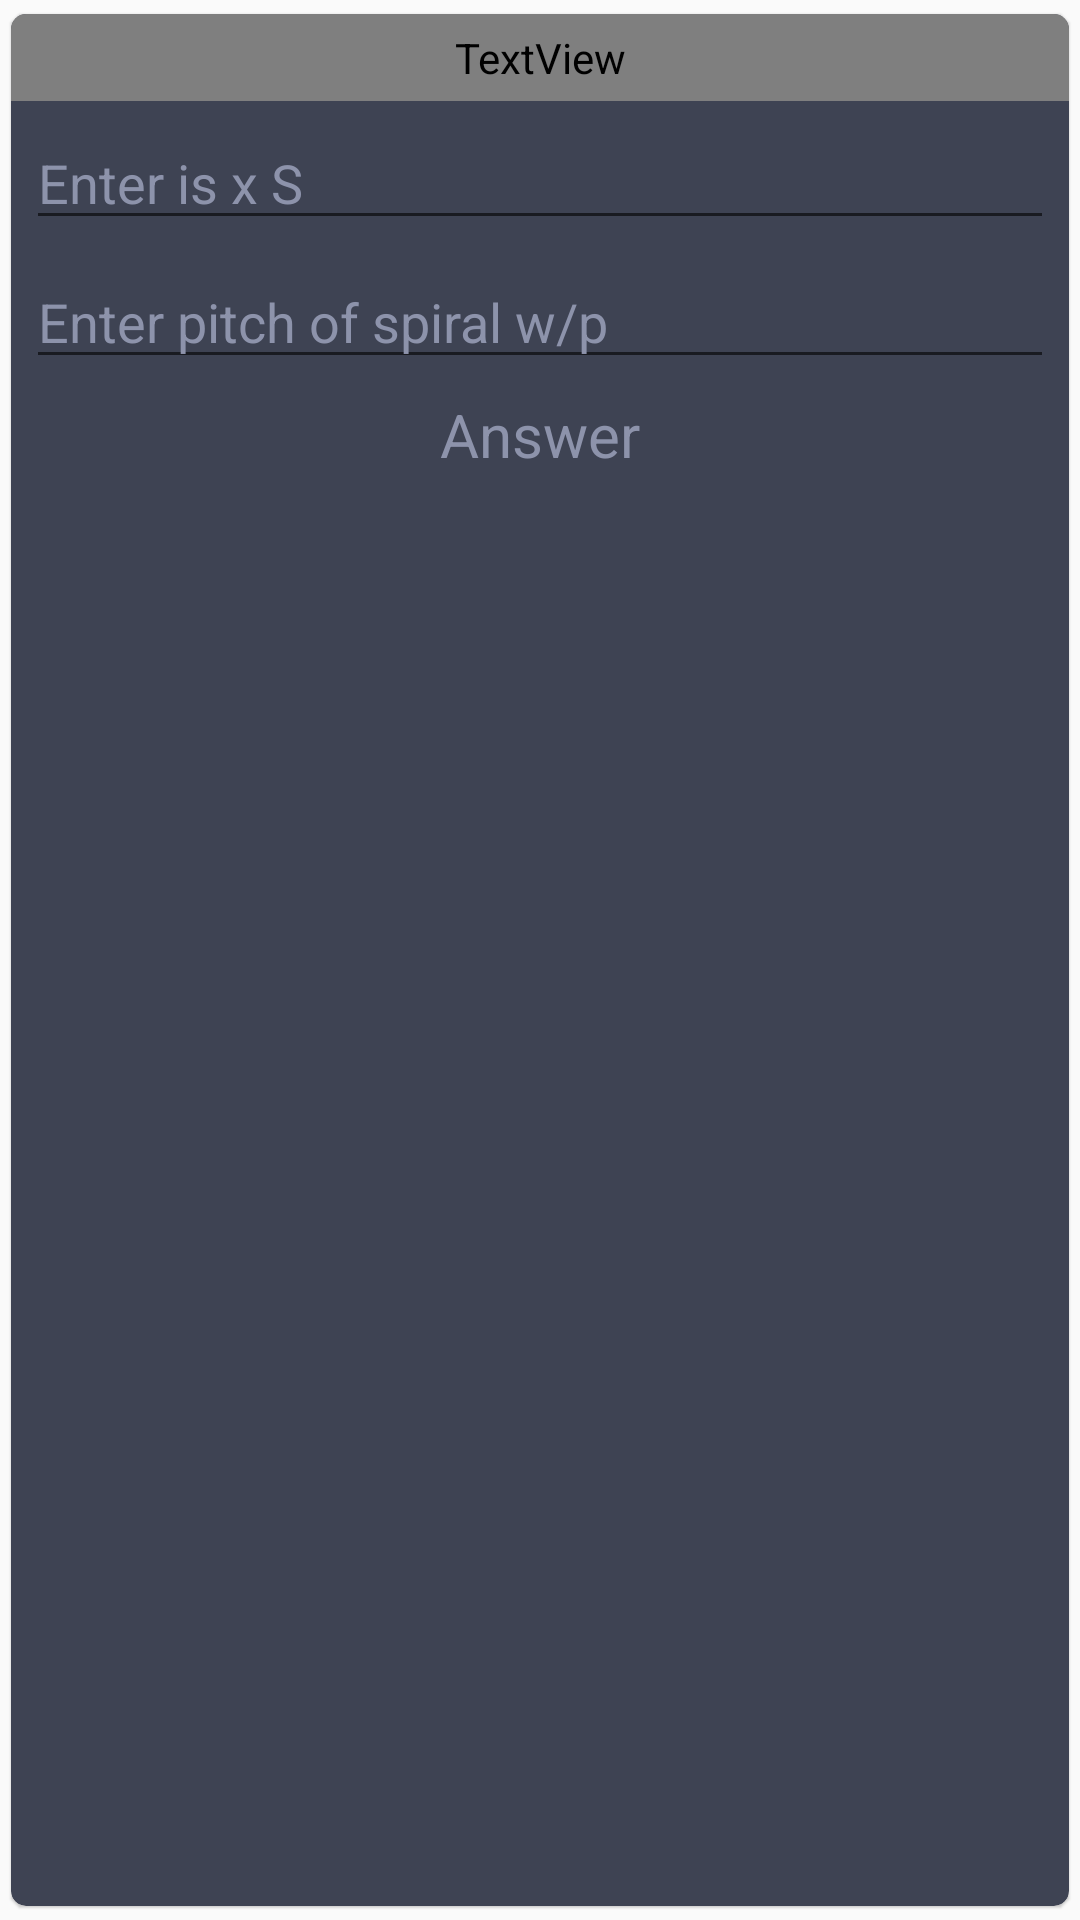

Layout XML and referenced resources for this Android screen:
<!-- AndroidManifest.xml: application theme AppTheme -->
<!-- res/layout/card_layout_input.xml -->
<?xml version="1.0" encoding="utf-8"?>
<androidx.cardview.widget.CardView
    xmlns:android="http://schemas.android.com/apk/res/android"
    xmlns:app="http://schemas.android.com/apk/res-auto"
    style="@style/myCardView"
    android:layout_width="match_parent"
    android:layout_height="wrap_content">

    <LinearLayout
        android:orientation="vertical"
        android:layout_width="match_parent"
        android:layout_height="wrap_content">

        <TextView
            android:id="@+id/textView9"
            android:layout_width="match_parent"
            android:layout_height="wrap_content"
            android:background="@color/labelbackground"
            android:gravity="center"
            android:padding="@dimen/cardPadding"
            android:text="Input"
            android:textColor="@color/headBarColor"
            app:layout_constraintEnd_toEndOf="parent"
            app:layout_constraintStart_toStartOf="parent"
            app:layout_constraintTop_toTopOf="parent" />

        <androidx.constraintlayout.widget.ConstraintLayout
            android:layout_width="match_parent"
            android:layout_height="match_parent"
            android:padding="@dimen/cardPadding">

            <EditText
                android:id="@+id/et_iss"
                android:layout_width="0dp"
                android:layout_height="wrap_content"
                android:autofillHints="Enter is x S"
                android:ems="10"
                android:hint="@string/input1"
                android:inputType="number|numberDecimal"
                android:textColor="@color/textColor"
                app:layout_constraintEnd_toEndOf="parent"
                app:layout_constraintStart_toStartOf="parent"
                app:layout_constraintTop_toTopOf="parent" />

            <EditText
                android:id="@+id/et_h"
                android:layout_width="0dp"
                android:layout_height="wrap_content"
                android:layout_marginTop="5dp"
                android:autofillHints=""
                android:ems="10"
                android:hint="@string/input2"
                android:inputType="number|numberDecimal"
                android:textColor="@color/textColor"
                app:layout_constraintEnd_toEndOf="parent"
                app:layout_constraintStart_toStartOf="parent"
                app:layout_constraintTop_toBottomOf="@+id/et_iss" />

            <TextView
                android:id="@+id/textViewAnswer"
                android:layout_width="0dp"
                android:layout_height="wrap_content"
                android:gravity="center"
                android:padding="@dimen/cardPadding"
                android:text="Answer"
                android:textColor="@color/textColorGrey"
                android:textSize="20sp"
                app:layout_constraintEnd_toEndOf="parent"
                app:layout_constraintStart_toStartOf="parent"
                app:layout_constraintTop_toBottomOf="@+id/et_h" />


        </androidx.constraintlayout.widget.ConstraintLayout>

    </LinearLayout>


</androidx.cardview.widget.CardView>
<!-- resources referenced by this layout -->
<resources>
  <color name="labelbackground">#000000</color>
  <color name="textColor">#FFF</color>
  <color name="textColorGrey">#8d93ab</color>
  <dimen name="cardPadding">5dp</dimen>
  <string name="input1">Enter is x S</string>
  <string name="input2">Enter pitch of spiral w/p</string>
  <style name="myCardView">
          <item name="cardPreventCornerOverlap">true</item>
          <item name="elevation">10dp</item>
          <item name="cardCornerRadius">5dp</item>
          <item name="cardUseCompatPadding">true</item>
          <item name="android:clickable">true</item>
          <item name="android:focusable">true</item>
          <item name="cardElevation">0.5dp</item>
          <item name="cardBackgroundColor">@color/cardBackground</item>
          <item name="android:foreground">?android:attr/selectableItemBackground</item>
      </style>
  <style name="AppTheme" parent="Theme.AppCompat.Light.DarkActionBar">
          
          <item name="colorPrimary">@color/colorPrimary</item>
          <item name="colorPrimaryDark">@color/colorPrimaryDark</item>
          <item name="colorAccent">@color/colorAccent</item>
          <item name="android:textColorHint">@color/textColorGrey</item>
      </style>
  <color name="cardBackground">#3E4353</color>
  <color name="colorPrimary">#31313a</color>
  <color name="colorPrimaryDark">#212429</color>
  <color name="colorAccent">#4e89ae</color>
</resources>
